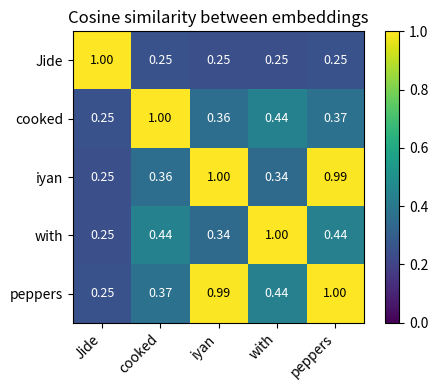

Write Python code to recreate this figure.
import numpy as np
import matplotlib.pyplot as plt

np.set_printoptions(precision=3, suppress=True)

tokens = ['Jide', 'cooked', 'iyan', 'with', 'peppers']

# 4D embeddings: rows are tokens, columns are [food, person, action, function]
X = np.array([
    [0.1, 0.9, 0.1, 0.1],   # Jide      -> mostly person
    [0.2, 0.1, 0.9, 0.2],   # cooked    -> mostly action
    [0.9, 0.1, 0.1, 0.2],   # iyan      -> mostly food
    [0.1, 0.1, 0.2, 0.9],   # with      -> mostly function
    [0.9, 0.1, 0.1, 0.3],   # peppers   -> mostly food
])
print('shape:', X.shape)
X

def cosine_sim_matrix(M):
    """Pairwise cosine similarity for the rows of M."""
    norms = np.linalg.norm(M, axis=1, keepdims=True)
    M_unit = M / norms
    return M_unit @ M_unit.T

S = cosine_sim_matrix(X)

fig, ax = plt.subplots(figsize=(5, 4))
im = ax.imshow(S, cmap='viridis', vmin=0, vmax=1)
ax.set_xticks(range(len(tokens)), tokens, rotation=45, ha='right')
ax.set_yticks(range(len(tokens)), tokens)
ax.set_title('Cosine similarity between embeddings')
for i in range(len(tokens)):
    for j in range(len(tokens)):
        ax.text(j, i, f'{S[i,j]:.2f}', ha='center', va='center', color='white' if S[i,j] < 0.7 else 'black', fontsize=9)
fig.colorbar(im, ax=ax)
plt.tight_layout()
plt.show()

# TODO 1: compute cosine similarity between iyan (token 2) and peppers (token 4)
a = X[2]  # iyan
b = X[4]  # peppers

# Your code here. Replace the None.
cos_sim = None

print(f'cosine similarity between iyan and peppers: {cos_sim}')
# Expected: a number very close to 1.0

# Hand-crafted projections. d_model = 4, d_head = 2.

# W_Q: extracts 'action-ness' (dim 2) into BOTH Q dimensions
W_Q = np.array([
    [0.0, 0.0],
    [0.0, 0.0],
    [1.0, 1.0],
    [0.0, 0.0],
])

# W_K: dim 0 (food) -> K[0]; dim 1 (person) -> K[1]
W_K = np.array([
    [1.0, 0.0],
    [0.0, 1.0],
    [0.0, 0.0],
    [0.0, 0.0],
])

# W_V: simple, keeps food-ness and person-ness as the value content
W_V = np.array([
    [1.0, 0.0],
    [0.0, 1.0],
    [0.0, 0.0],
    [0.0, 0.0],
])

Q = X @ W_Q
K = X @ W_K
V = X @ W_V

print('Q (queries) per token:'); print(Q)
print('\nK (keys) per token:'); print(K)
print('\nV (values) per token:'); print(V)

# TODO 2: scaled dot-product attention scores
d_head = Q.shape[1]  # 2

# Replace the None.
scores = None

print('scores shape:', scores.shape if scores is not None else 'TODO')
print('scores:'); print(scores)
# Expected shape: (5, 5). The cooked row should be highest on Jide, iyan, and peppers.

def show_heatmap(M, title, ax=None, vmin=None, vmax=None, cmap='viridis'):
    own_fig = ax is None
    if own_fig:
        fig, ax = plt.subplots(figsize=(5, 4))
    im = ax.imshow(M, cmap=cmap, vmin=vmin, vmax=vmax)
    ax.set_xticks(range(len(tokens)), tokens, rotation=45, ha='right')
    ax.set_yticks(range(len(tokens)), tokens)
    ax.set_title(title)
    ax.set_ylabel('FROM (query)')
    ax.set_xlabel('TO (key)')
    for i in range(M.shape[0]):
        for j in range(M.shape[1]):
            color = 'white' if (M[i,j] - (vmin or M.min())) / max(((vmax or M.max()) - (vmin or M.min())), 1e-9) < 0.5 else 'black'
            ax.text(j, i, f'{M[i,j]:.2f}', ha='center', va='center', color=color, fontsize=8)
    if own_fig:
        plt.colorbar(im, ax=ax)
        plt.tight_layout()
        plt.show()

if scores is not None:
    show_heatmap(scores, 'Raw attention scores (Q · K^T / sqrt(d_head))')

# TODO 3: row-wise stable softmax
def softmax(x):
    """Apply softmax to each row of x. Subtract the row max for stability."""
    # Your code here. Replace the body.
    return x  # placeholder

# Quick sanity test (uncomment after implementing):
# test = np.array([[1.0, 2.0, 3.0], [0.0, 0.0, 0.0]])
# print(softmax(test))
# # Expected first row: [0.090, 0.245, 0.665]
# # Expected second row: [0.333, 0.333, 0.333]

# Apply softmax to your scores to get attention weights
if scores is not None:
    attn = softmax(scores)
    print('Each row of attn should sum to 1:')
    print(attn.sum(axis=1))
    print('\nattention weights:'); print(attn)
    show_heatmap(attn, 'Attention weights (after softmax)', vmin=0, vmax=1)

if scores is not None:
    output = attn @ V
    print('output shape:', output.shape)
    print('\nValue V (before attention):'); print(V)
    print('\nOutput Y (after attention):'); print(output)

# TODO 4: per-token shift
if scores is not None:
    shifts = None  # replace with the per-token distance
    if shifts is not None:
        for tok, d in zip(tokens, shifts):
            print(f'{tok:8s} moved by {d:.3f}')

# Step 6 only: add a <BOS> token in front of the sentence.
tokens_bos = ['<BOS>', 'Jide', 'cooked', 'iyan', 'with', 'peppers']

# <BOS> is given a small neutral embedding so it does not strongly resemble
# any of the four roles. It exists as a position-0 anchor.
X_bos = np.vstack([
    np.array([0.2, 0.2, 0.2, 0.2]),  # <BOS>: neutral across all dims
    X,                                # then the original 5 tokens
])

# Re-project with the SAME W matrices used earlier.
Q_bos = X_bos @ W_Q
K_bos = X_bos @ W_K
V_bos = X_bos @ W_V

print('X_bos shape:', X_bos.shape)
print('K_bos:'); print(K_bos)

# TODO 5: build the mask, apply it, and visualise.

# 1. Compute scaled scores for the 6-token sequence.
scores_bos = None

n = len(tokens_bos)

# 2. Build the causal mask: 0 on/below diagonal, -1e9 above.
causal_mask = None

if scores_bos is not None and causal_mask is not None:
    masked_scores = scores_bos + causal_mask
    masked_attn = softmax(masked_scores)
    print('masked attention rows sum to:', masked_attn.sum(axis=1))

    # Heatmap helper that uses the 6-token labels.
    def show_heatmap_bos(M, title, ax=None, vmin=None, vmax=None, cmap='viridis'):
        own_fig = ax is None
        if own_fig:
            fig, ax = plt.subplots(figsize=(6, 5))
        im = ax.imshow(M, cmap=cmap, vmin=vmin, vmax=vmax)
        ax.set_xticks(range(len(tokens_bos)), tokens_bos, rotation=45, ha='right')
        ax.set_yticks(range(len(tokens_bos)), tokens_bos)
        ax.set_title(title)
        ax.set_ylabel('FROM (query)')
        ax.set_xlabel('TO (key)')
        for i in range(M.shape[0]):
            for j in range(M.shape[1]):
                color = 'white' if (M[i,j] - (vmin or M.min())) / max(((vmax or M.max()) - (vmin or M.min())), 1e-9) < 0.5 else 'black'
                ax.text(j, i, f'{M[i,j]:.2f}', ha='center', va='center', color=color, fontsize=8)
        if own_fig:
            plt.colorbar(im, ax=ax)
            plt.tight_layout()
            plt.show()

    show_heatmap_bos(masked_attn, 'Causal-masked attention (with <BOS>)', vmin=0, vmax=1)

# Head 2: subjects/objects find the verb
# Idea: K extracts action-ness, Q extracts person-ness or food-ness

W_Q2 = np.array([
    [0.5, 0.5],   # food-ness goes into Q
    [1.0, 1.0],   # person-ness goes into Q
    [0.0, 0.0],
    [0.0, 0.0],
])

W_K2 = np.array([
    [0.0, 0.0],
    [0.0, 0.0],
    [1.0, 1.0],   # action-ness is what K advertises
    [0.0, 0.0],
])

W_V2 = W_V  # reuse the same V projection for simplicity

Q2 = X @ W_Q2
K2 = X @ W_K2
V2 = X @ W_V2

print('Q2:'); print(Q2)
print('\nK2:'); print(K2)

# TODO 6: head 2 attention
scores2 = None     # Q2 @ K2.T / sqrt(d_head)
attn2 = None       # softmax of scores2

if attn2 is not None:
    show_heatmap(attn2, 'Head 2: subjects/objects find the verb', vmin=0, vmax=1)

if scores is not None and attn2 is not None:
    fig, axes = plt.subplots(1, 2, figsize=(11, 4))
    show_heatmap(attn, 'Head 1: verb finds its arguments', ax=axes[0], vmin=0, vmax=1)
    show_heatmap(attn2, 'Head 2: subjects/objects find the verb', ax=axes[1], vmin=0, vmax=1)
    plt.tight_layout()
    plt.show()
